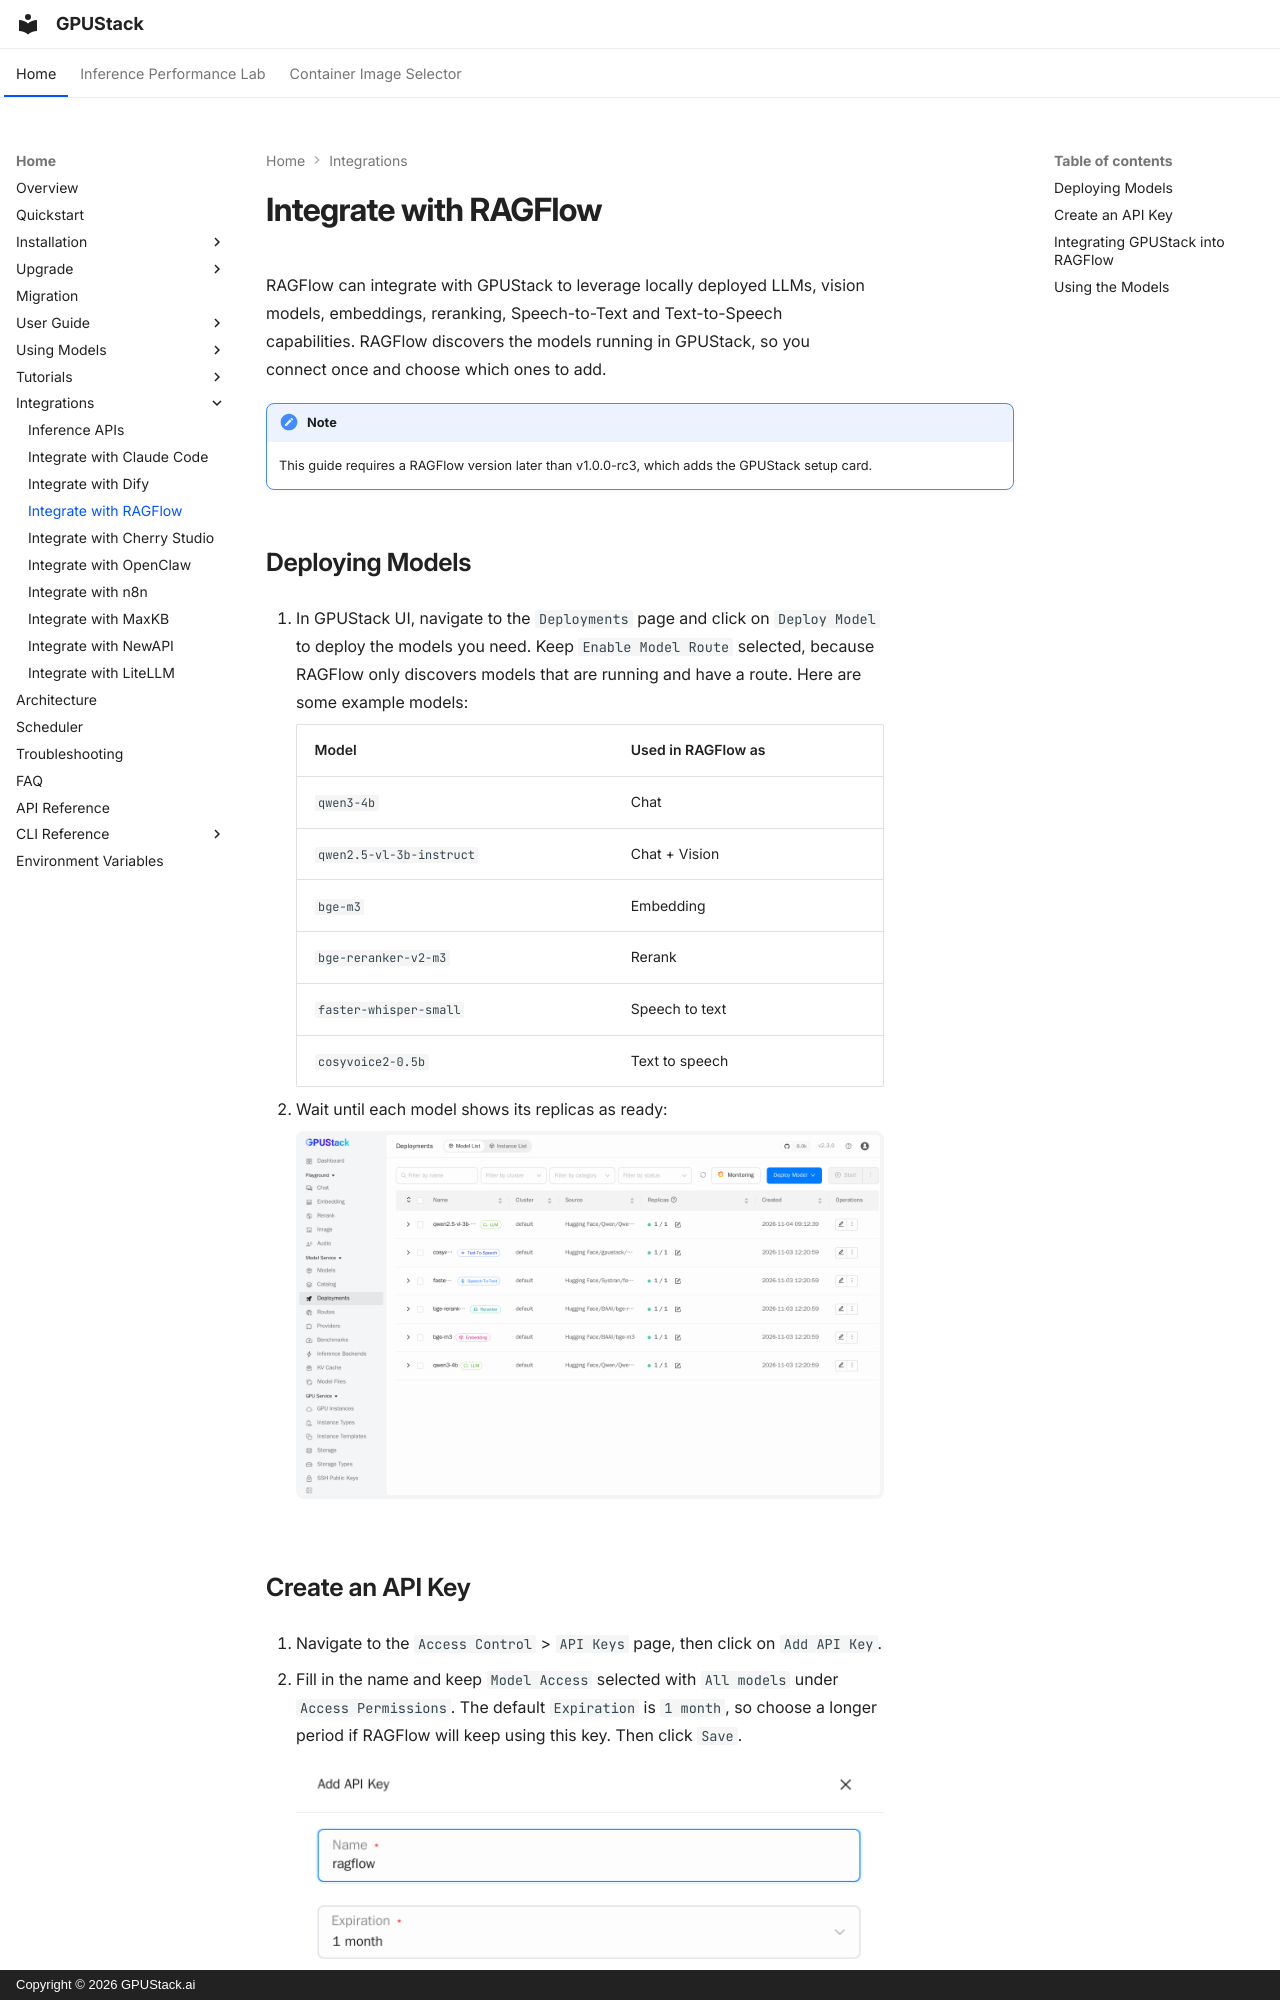

repository: gpustack/gpustack · page: integrations/integrate-with-ragflow/index.html · generator: mkdocs · copyright: Copyright © 2026 GPUStack.ai

# Integrate with RAGFlow

RAGFlow can integrate with GPUStack to leverage locally deployed LLMs, vision models, embeddings, reranking, Speech-to-Text and Text-to-Speech capabilities. RAGFlow discovers the models running in GPUStack, so you connect once and choose which ones to add.

!!! note

    This guide requires a RAGFlow version later than v1.0.0-rc3, which adds the GPUStack setup card.

## Deploying Models

1. In GPUStack UI, navigate to the `Deployments` page and click on `Deploy Model` to deploy the models you need. Keep `Enable Model Route` selected, because RAGFlow only discovers models that are running and have a route. Here are some example models:

    | Model | Used in RAGFlow as |
    | --- | --- |
    | `qwen3-4b` | Chat |
    | `qwen2.5-vl-3b-instruct` | Chat + Vision |
    | `bge-m3` | Embedding |
    | `bge-reranker-v2-m3` | Rerank |
    | `faster-whisper-small` | Speech to text |
    | `cosyvoice2-0.5b` | Text to speech |

2. Wait until each model shows its replicas as ready:

    ![gpustack-deployments](../assets/integrations/integration-ragflow-gpustack-deployments.png)
